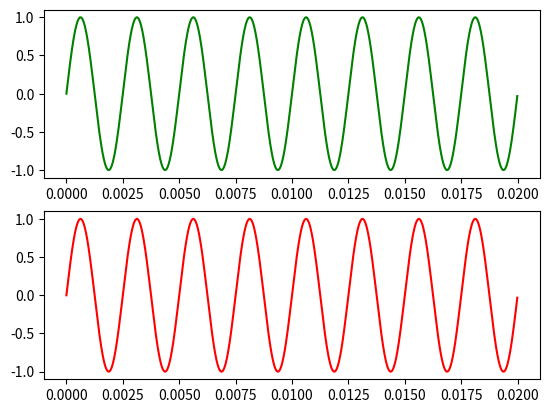

Write Python code to recreate this figure.
import numpy as np
import matplotlib.pyplot as plt


f = 400
N = 1600
fs = 80000
a=1

n = np.arange(N)
t = n / fs
x = a*np.sin(2 * np.pi * f * t)

n = np.arange(N)
t = n / fs
y = a*np.cos(2 * np.pi * f * t- np.pi/2)

fig, axs = plt.subplots(2)

axs[0].plot(t,x, color = 'green')
axs[1].plot(t,y, color = 'red')


plt.show()
